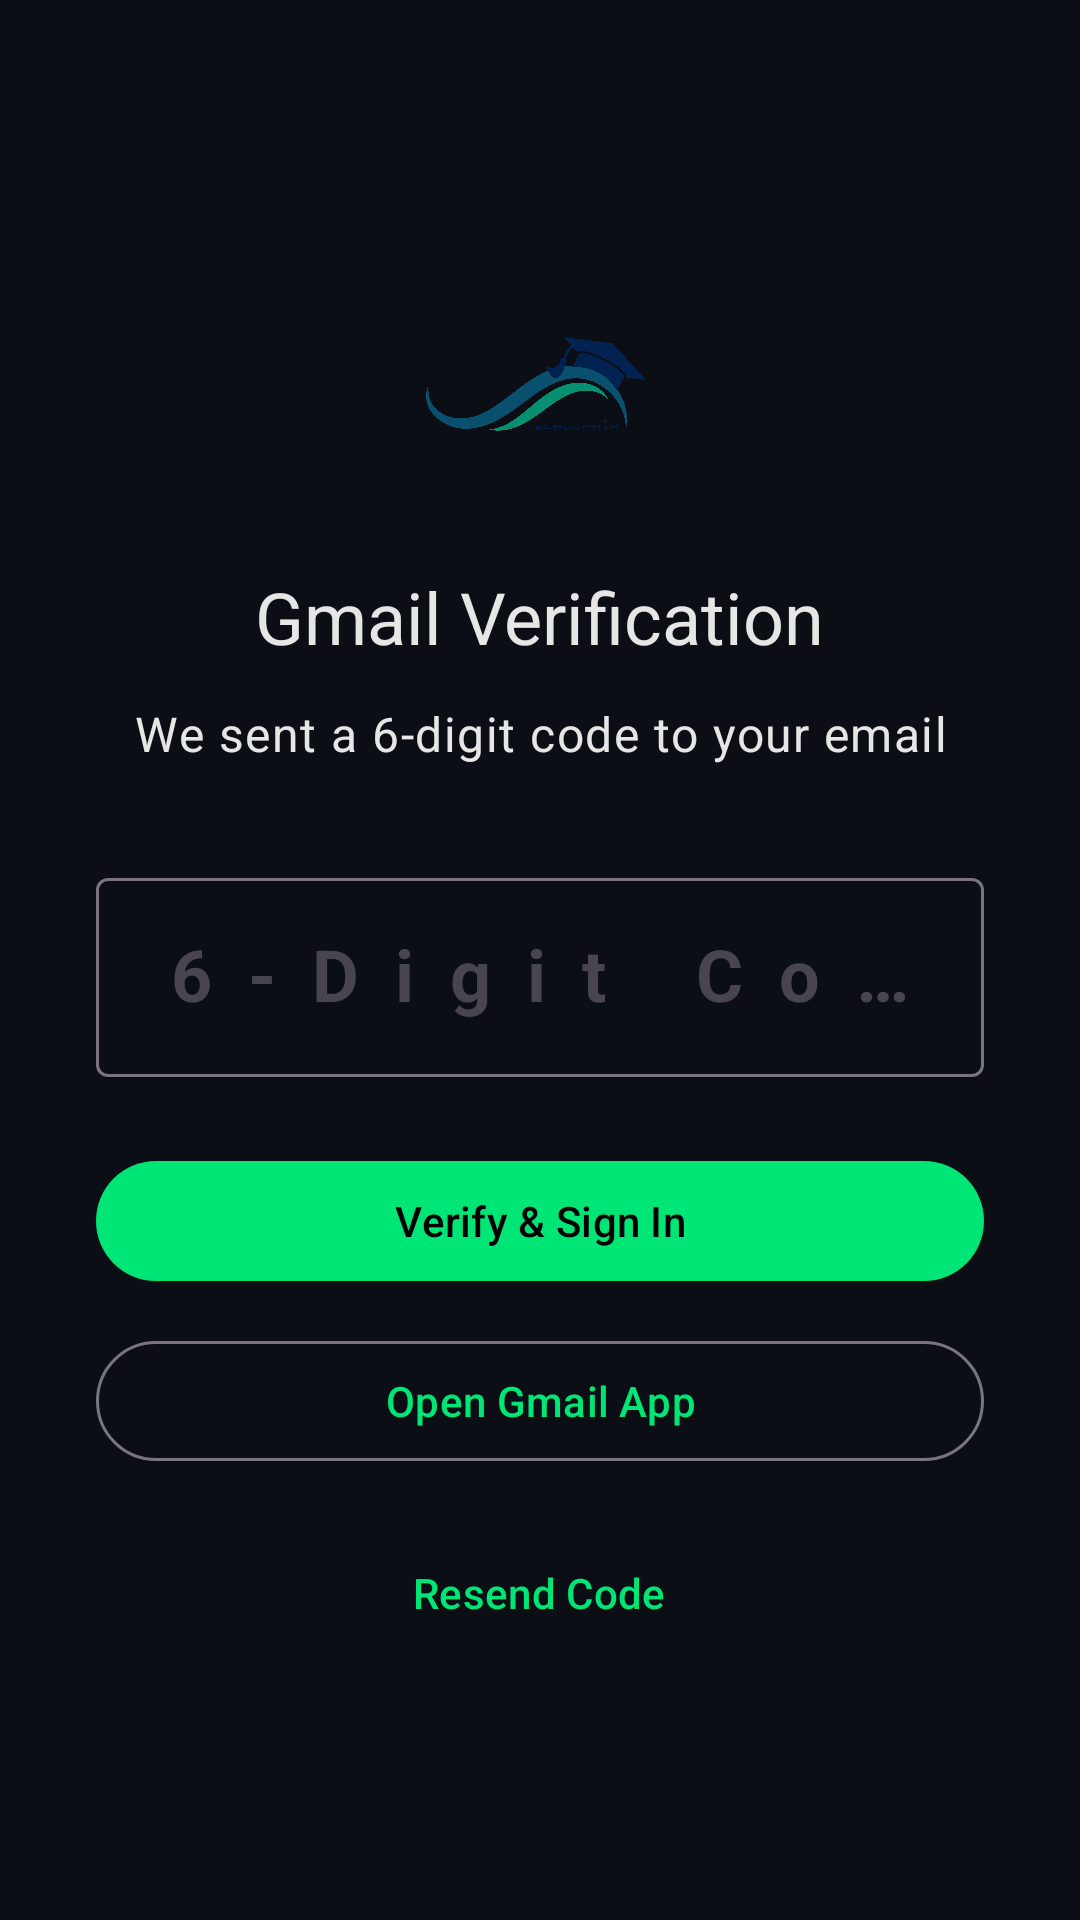

This screen was rendered from an Android layout file. Write that file and the resources it references.
<!-- AndroidManifest.xml: application theme Theme.CrossPlatMultiFacAuth -->
<!-- res/layout/activity_gmail_otp.xml -->
<?xml version="1.0" encoding="utf-8"?>
<androidx.constraintlayout.widget.ConstraintLayout xmlns:android="http://schemas.android.com/apk/res/android"
    xmlns:app="http://schemas.android.com/apk/res-auto"
    xmlns:tools="http://schemas.android.com/tools"
    android:layout_width="match_parent"
    android:layout_height="match_parent"
    tools:context=".GmailOTPActivity">

    <LinearLayout
        android:layout_width="match_parent"
        android:layout_height="wrap_content"
        android:gravity="center_horizontal"
        android:orientation="vertical"
        android:padding="32dp"
        app:layout_constraintBottom_toBottomOf="parent"
        app:layout_constraintTop_toTopOf="parent">

        <ImageView
            android:layout_width="120dp"
            android:layout_height="80dp"
            android:scaleType="fitCenter"
            android:src="@drawable/scholaria_logo" />

        <TextView
            android:layout_width="wrap_content"
            android:layout_height="wrap_content"
            android:layout_marginTop="24dp"
            android:text="Gmail Verification"
            android:textAppearance="?attr/textAppearanceHeadline5"
            android:textColor="?attr/colorOnSurface" />

        <TextView
            android:id="@+id/emailTextView"
            android:layout_width="wrap_content"
            android:layout_height="wrap_content"
            android:layout_marginTop="12dp"
            android:text="We sent a 6-digit code to your email"
            android:textAlignment="center"
            android:textAppearance="?attr/textAppearanceBodyLarge"
            android:textColor="?attr/colorOnSurface" />

        <com.google.android.material.textfield.TextInputLayout
            style="@style/Widget.Material3.TextInputLayout.OutlinedBox"
            android:layout_width="match_parent"
            android:layout_height="wrap_content"
            android:layout_marginTop="32dp"
            android:hint="6-Digit Code">

            <com.google.android.material.textfield.TextInputEditText
                android:id="@+id/verificationCodeEditText"
                android:layout_width="match_parent"
                android:layout_height="wrap_content"
                android:gravity="center"
                android:inputType="number"
                android:letterSpacing="0.5"
                android:maxLength="6"
                android:textSize="24sp"
                android:textStyle="bold" />
        </com.google.android.material.textfield.TextInputLayout>

        <com.google.android.material.button.MaterialButton
            android:id="@+id/verifyButton"
            android:layout_width="match_parent"
            android:layout_height="wrap_content"
            android:layout_marginTop="24dp"
            android:text="Verify &amp; Sign In" />

        <com.google.android.material.button.MaterialButton
            android:id="@+id/openGmailButton"
            style="@style/Widget.Material3.Button.OutlinedButton"
            android:layout_width="match_parent"
            android:layout_height="wrap_content"
            android:layout_marginTop="12dp"
            android:text="Open Gmail App" />

        <com.google.android.material.button.MaterialButton
            android:id="@+id/resendButton"
            style="@style/Widget.Material3.Button.TextButton"
            android:layout_width="wrap_content"
            android:layout_height="wrap_content"
            android:layout_marginTop="16dp"
            android:text="Resend Code" />

    </LinearLayout>

</androidx.constraintlayout.widget.ConstraintLayout>
<!-- resources referenced by this layout -->
<resources>
  <!-- drawable scholaria_logo: png bitmap (drawable, 74301 bytes) -->
  <style name="Theme.CrossPlatMultiFacAuth" parent="Base.Theme.CrossPlatMultiFacAuth" />
  <style name="Base.Theme.CrossPlatMultiFacAuth" parent="Theme.Material3.DayNight.NoActionBar">
          
          <item name="colorPrimary">@color/aurora_primary</item>
          <item name="colorOnPrimary">@color/aurora_on_primary</item>
          <item name="colorPrimaryContainer">@color/aurora_primary_container</item>
  
          <item name="colorSecondary">@color/aurora_secondary</item>
          <item name="colorOnSecondary">@color/aurora_on_secondary</item>
          <item name="colorSecondaryContainer">@color/aurora_secondary_container</item>
  
          <item name="colorTertiary">@color/aurora_tertiary</item>
          <item name="colorTertiaryContainer">@color/aurora_tertiary_container</item>
  
          <item name="android:windowBackground">@color/aurora_background</item>
          <item name="colorSurface">@color/aurora_surface</item>
          <item name="colorOnSurface">@color/aurora_on_surface</item>
          <item name="colorOnBackground">@color/aurora_on_background</item>
  
          
          <item name="android:statusBarColor">@color/aurora_background</item>
          <item name="android:navigationBarColor">@color/aurora_background</item>
      </style>
  <color name="aurora_primary">#00E676</color>
  <color name="aurora_on_primary">#000000</color>
  <color name="aurora_primary_container">#004D40</color>
  <color name="aurora_secondary">#D500F9</color>
  <color name="aurora_on_secondary">#FFFFFF</color>
  <color name="aurora_secondary_container">#4A148C</color>
  <color name="aurora_tertiary">#00B0FF</color>
  <color name="aurora_tertiary_container">#01579B</color>
  <color name="aurora_background">#0B0E14</color>
  <color name="aurora_surface">#161B22</color>
  <color name="aurora_on_surface">#E6E6E6</color>
  <color name="aurora_on_background">#E6E6E6</color>
</resources>
